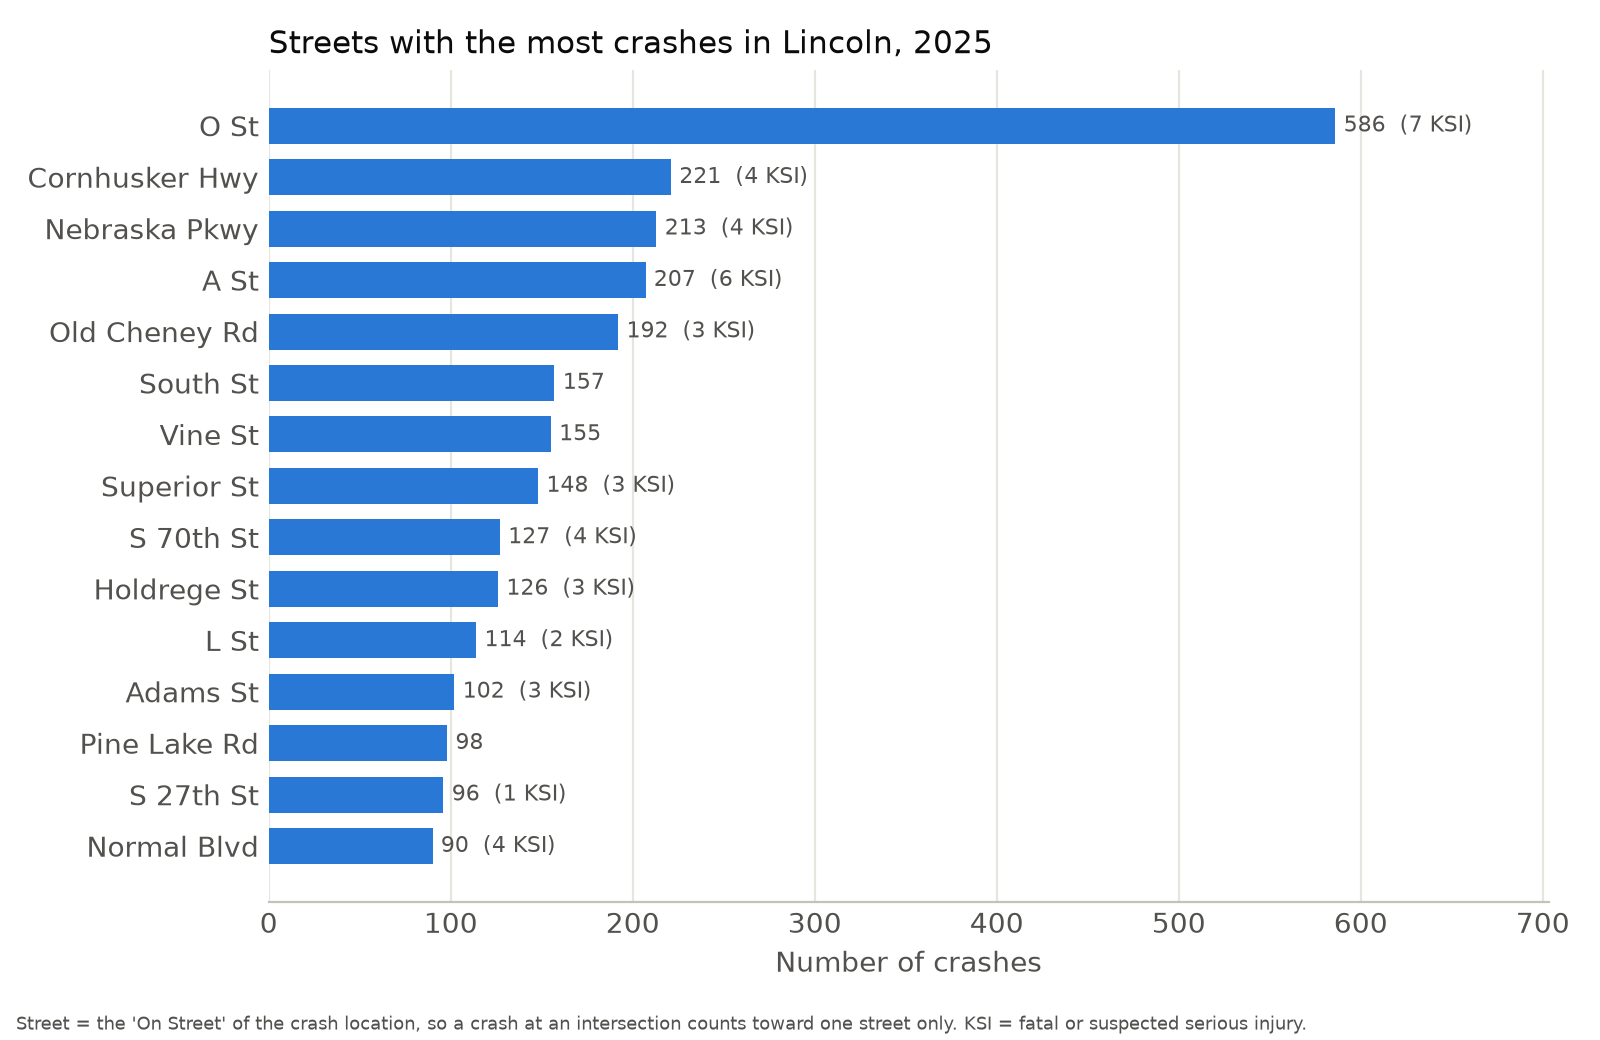

The data file committed next to this chart (first rows):
street, crashes, ksi
O ST, 586, 7
CORNHUSKER HWY, 221, 4
NEBRASKA PKWY, 213, 4
A ST, 207, 6
OLD CHENEY RD, 192, 3
SOUTH ST, 157, 0
VINE ST, 155, 0
SUPERIOR ST, 148, 3
S 70TH ST, 127, 4
HOLDREGE ST, 126, 3
L ST, 114, 2
ADAMS ST, 102, 3
PINE LAKE RD, 98, 0
S 27TH ST, 96, 1
NORMAL BLVD, 90, 4
